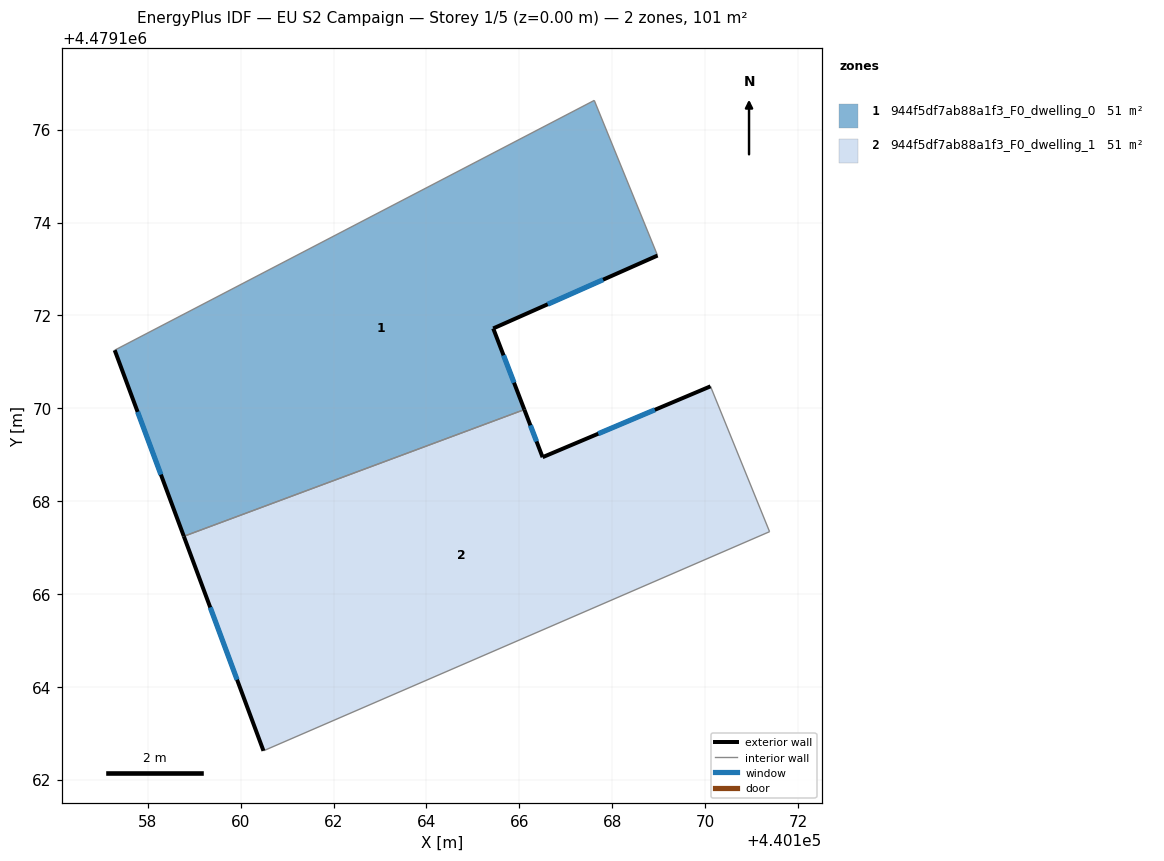
=== STOREY PLAN SPEC (per zone: floor XY polygon, exterior-wall plan segments, windows/doors) ===
zone 1: 944f5df7ab88a1f3_F0_dwelling_0  (50.5 m²)
  floor: (440167.61, 4479176.63) (440168.98, 4479173.29) (440165.44, 4479171.72) (440166.11, 4479169.97) (440158.78, 4479167.24) (440157.29, 4479171.25)
  exterior wall: (440165.44, 4479171.72) – (440168.98, 4479173.29)  [3.9 m]
    window: (440166.61, 4479172.24) – (440167.80, 4479172.77)  [1.3 m²]
  exterior wall: (440166.11, 4479169.97) – (440165.44, 4479171.72)  [1.9 m]
    window: (440165.89, 4479170.55) – (440165.66, 4479171.14)  [0.6 m²]
  exterior wall: (440157.29, 4479171.25) – (440158.78, 4479167.24)  [4.3 m]
    window: (440157.78, 4479169.92) – (440158.28, 4479168.57)  [1.5 m²]
  interior walls: 3
zone 2: 944f5df7ab88a1f3_F0_dwelling_1  (50.5 m²)
  floor: (440170.12, 4479170.47) (440171.39, 4479167.34) (440160.49, 4479162.62) (440158.78, 4479167.24) (440166.11, 4479169.97) (440166.50, 4479168.95)
  exterior wall: (440166.50, 4479168.95) – (440166.11, 4479169.97)  [1.1 m]
    window: (440166.37, 4479169.29) – (440166.24, 4479169.63)  [0.4 m²]
  exterior wall: (440170.12, 4479170.47) – (440166.50, 4479168.95)  [3.9 m]
    window: (440168.92, 4479169.97) – (440167.70, 4479169.45)  [1.3 m²]
  exterior wall: (440158.78, 4479167.24) – (440160.49, 4479162.62)  [4.9 m]
    window: (440159.34, 4479165.71) – (440159.92, 4479164.15)  [1.7 m²]
  interior walls: 3

=== DERIVED (storey summary) ===
Building: EU S2 Campaign
Storey: 1 of 5  (floor level z = 0.00 m)
Storey gross floor area: 101.0 m²
Zones on this storey: 2
  - 944f5df7ab88a1f3_F0_dwelling_0: floor 50.5 m²; exterior wall 10.0 m (30.1 m²); 3 window(s) 3.4 m²; WWR 11.4%
  - 944f5df7ab88a1f3_F0_dwelling_1: floor 50.5 m²; exterior wall 9.9 m (29.8 m²); 3 window(s) 3.4 m²; WWR 11.4%
Zone adjacency (shared interzone walls):
  - 944f5df7ab88a1f3_F0_dwelling_0 ↔ 944f5df7ab88a1f3_F0_dwelling_1